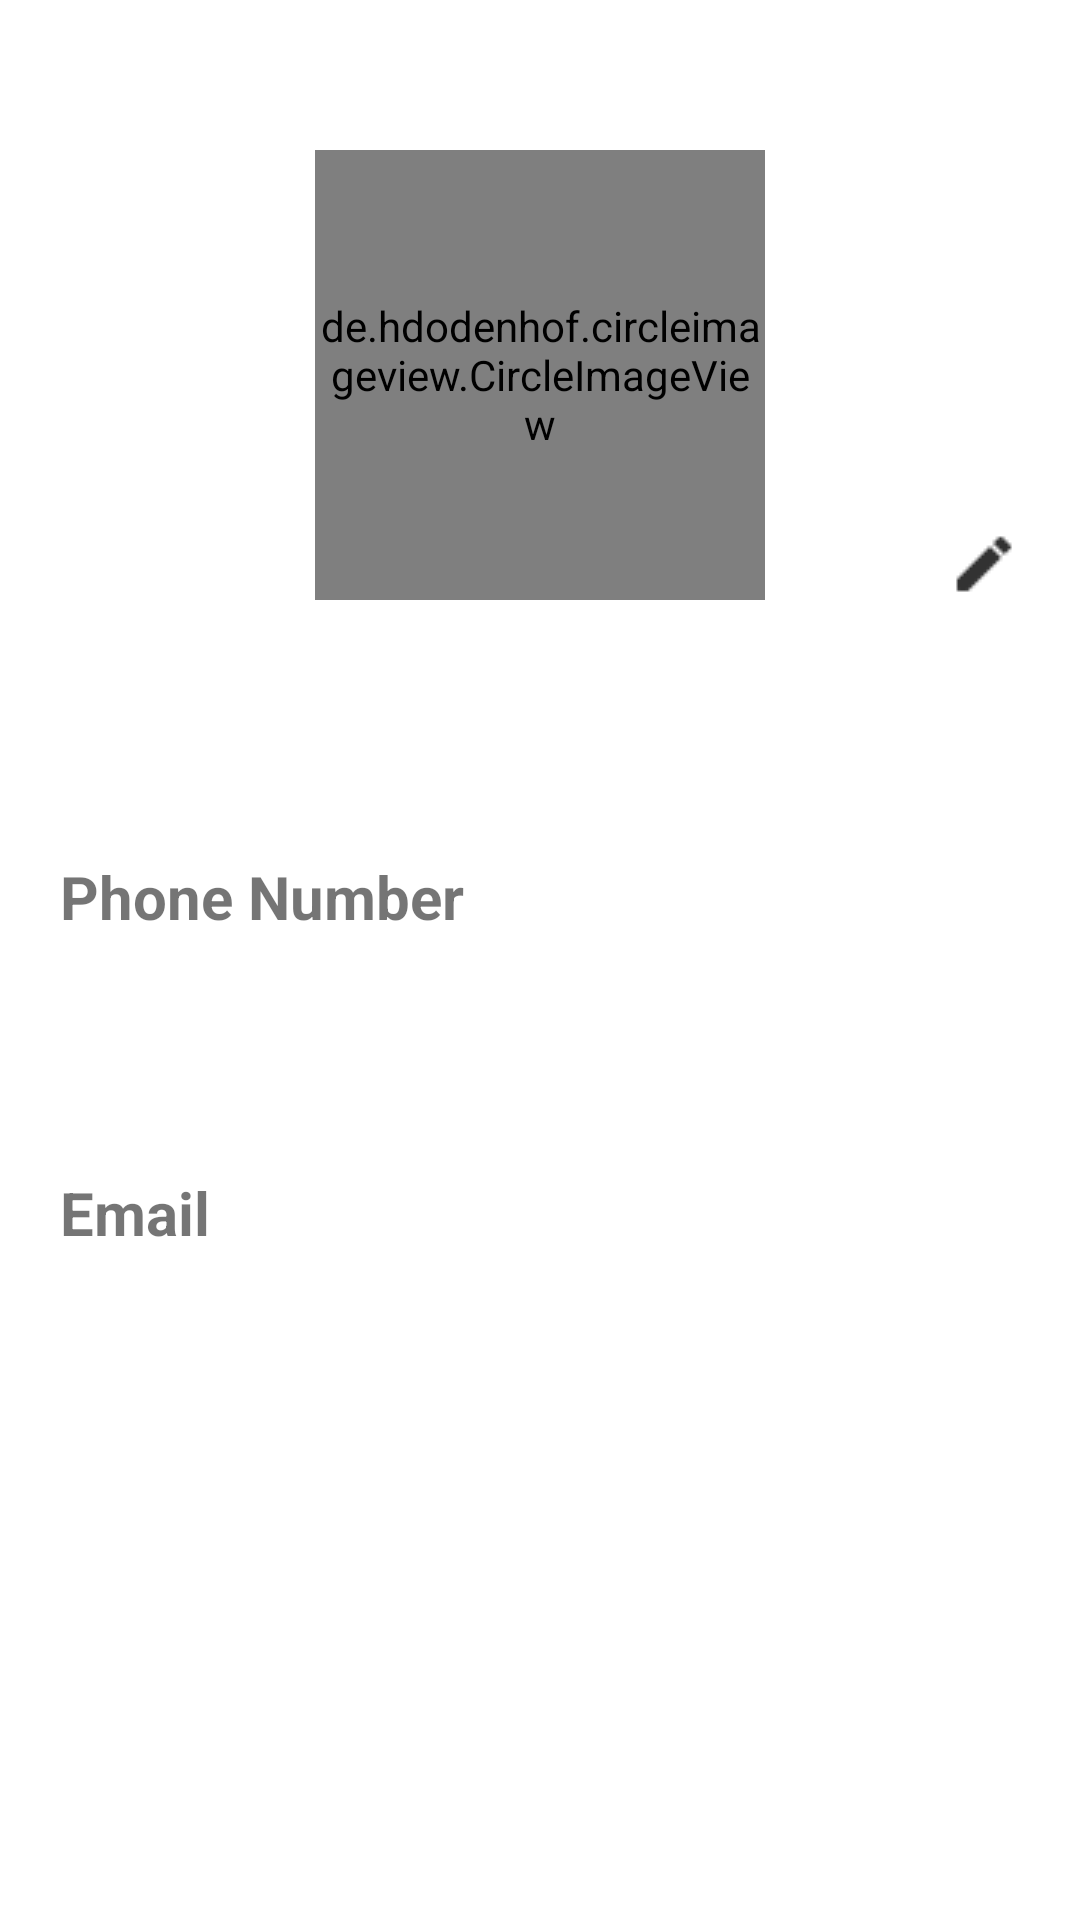

Write the Android layout XML for this screen, with the resource values it uses.
<!-- AndroidManifest.xml: application theme Theme.ContactApp -->
<!-- res/layout/fragment_my_page.xml -->
<?xml version="1.0" encoding="utf-8"?>
<androidx.constraintlayout.widget.ConstraintLayout xmlns:android="http://schemas.android.com/apk/res/android"
    xmlns:app="http://schemas.android.com/apk/res-auto"
    xmlns:tools="http://schemas.android.com/tools"
    android:layout_width="match_parent"
    android:layout_height="match_parent"
    android:background="@color/white">
    <ScrollView
        android:layout_width="match_parent"
        android:layout_height="match_parent">
        <androidx.constraintlayout.widget.ConstraintLayout
            android:layout_width="match_parent"
            android:layout_height="wrap_content">

            <ImageView
                android:id="@+id/ivRewrite"
                android:layout_width="wrap_content"
                android:layout_height="wrap_content"
                android:layout_marginEnd="20dp"
                android:src="@drawable/ic_rewrite"
                app:layout_constraintBottom_toBottomOf="@+id/ivProfile"
                app:layout_constraintEnd_toEndOf="parent"
                app:layout_constraintHorizontal_bias="1"
                app:layout_constraintStart_toEndOf="@+id/ivProfile" />

            <de.hdodenhof.circleimageview.CircleImageView
                android:id="@+id/ivProfile"
                android:layout_width="150dp"
                android:layout_height="150dp"
                android:layout_marginTop="50dp"
                app:layout_constraintEnd_toEndOf="parent"
                app:layout_constraintStart_toStartOf="parent"
                app:layout_constraintTop_toTopOf="parent"
                tools:src="@drawable/ic_default_user" />

            <TextView
                android:id="@+id/tvName"
                android:layout_width="match_parent"
                android:layout_height="wrap_content"
                android:layout_marginStart="20dp"
                android:layout_marginEnd="20dp"
                android:ems="10"
                android:gravity="center"
                android:padding="10dp"
                android:textSize="30sp"
                android:textStyle="bold"
                app:layout_constraintEnd_toEndOf="parent"
                app:layout_constraintHorizontal_bias="0.0"
                app:layout_constraintStart_toStartOf="parent"
                app:layout_constraintTop_toBottomOf="@+id/ivProfile" />

            <TextView
                android:id="@+id/tvPhoneNumberTitle"
                android:layout_width="wrap_content"
                android:layout_height="wrap_content"
                android:layout_marginStart="20dp"
                android:layout_marginTop="25dp"
                android:text="@string/phoneNumber"
                android:textStyle="bold"
                android:textSize="20sp"
                app:layout_constraintStart_toStartOf="parent"
                app:layout_constraintTop_toBottomOf="@+id/tvName" />

            <TextView
                android:id="@+id/tvPhoneNumber"
                android:layout_width="match_parent"
                android:layout_height="wrap_content"
                android:layout_marginStart="20dp"
                android:layout_marginTop="5dp"
                android:layout_marginEnd="20dp"
                android:ems="10"
                android:padding="10dp"
                android:textSize="21sp"
                app:layout_constraintEnd_toEndOf="parent"
                app:layout_constraintStart_toStartOf="parent"
                app:layout_constraintTop_toBottomOf="@+id/tvPhoneNumberTitle" />

            <TextView
                android:id="@+id/tvEmailTitle"
                android:layout_width="wrap_content"
                android:layout_height="wrap_content"
                android:layout_marginStart="20dp"
                android:layout_marginTop="25dp"
                android:text="@string/email"
                android:textStyle="bold"
                android:textSize="20sp"
                app:layout_constraintStart_toStartOf="parent"
                app:layout_constraintTop_toBottomOf="@+id/tvPhoneNumber" />

            <TextView
                android:id="@+id/tvEmail"
                android:layout_width="match_parent"
                android:layout_height="wrap_content"
                android:layout_marginStart="20dp"
                android:layout_marginTop="5dp"
                android:layout_marginEnd="20dp"
                android:ems="10"
                android:padding="10dp"
                android:textSize="21sp"
                app:layout_constraintEnd_toEndOf="parent"
                app:layout_constraintHorizontal_bias="0.0"
                app:layout_constraintStart_toStartOf="parent"
                app:layout_constraintTop_toBottomOf="@+id/tvEmailTitle" />

        </androidx.constraintlayout.widget.ConstraintLayout>
    </ScrollView>


</androidx.constraintlayout.widget.ConstraintLayout>
<!-- resources referenced by this layout -->
<resources>
  <color name="white">#FFFFFFFF</color>
  <!-- drawable ic_default_user: png bitmap (drawable, 2287 bytes) -->
  <!-- drawable ic_rewrite: png bitmap (drawable, 329 bytes) -->
  <string name="email">Email</string>
  <string name="phoneNumber">Phone Number</string>
  <style name="Theme.ContactApp" parent="Base.Theme.ContactApp" />
  <style name="Base.Theme.ContactApp" parent="Theme.AppCompat.Light.NoActionBar">
          
          
  
      </style>
</resources>
